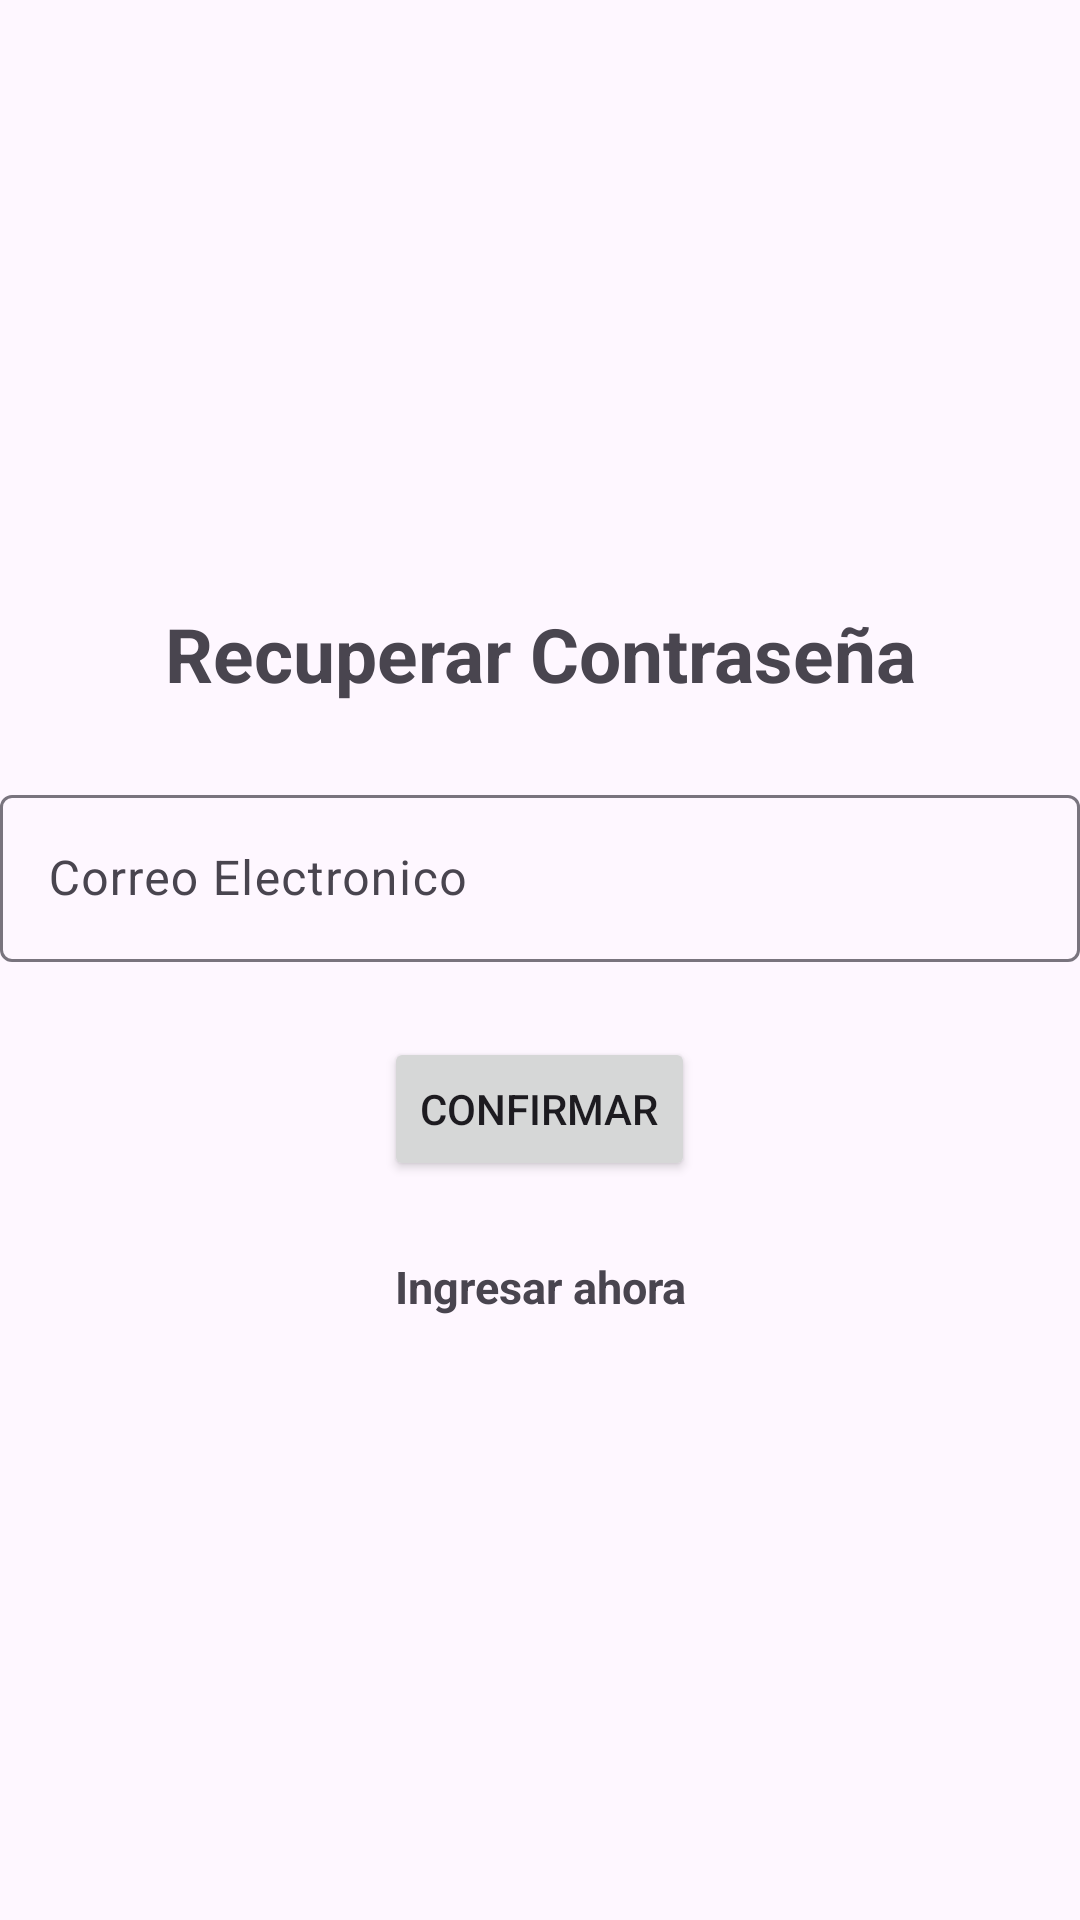

Produce the Android XML layout that renders to this screen, including the resource entries it uses.
<!-- AndroidManifest.xml: application theme Theme.Material3.Light -->
<!-- res/layout/activity_recuperar_contra.xml -->
<?xml version="1.0" encoding="utf-8"?>
<LinearLayout xmlns:android="http://schemas.android.com/apk/res/android"
    xmlns:app="http://schemas.android.com/apk/res-auto"
    xmlns:tools="http://schemas.android.com/tools"
    android:id="@+id/main"
    android:orientation="vertical"
    android:gravity="center"
    android:layout_margin="25dp"
    android:layout_width="match_parent"
    android:layout_height="match_parent"
    tools:context=".RecuperarContra">

    <TextView
        android:id="@+id/confi"
        android:layout_width="match_parent"
        android:layout_height="wrap_content"
        android:layout_marginBottom="25dp"
        android:text="@string/recuperar_contraseña"
        android:textAlignment="center"
        android:textSize="25sp"
        android:textStyle="bold" />

    <com.google.android.material.textfield.TextInputLayout
        android:layout_width="match_parent"
        android:layout_height="wrap_content">

        <com.google.android.material.textfield.TextInputEditText
            android:layout_width="match_parent"
            android:layout_height="wrap_content"
            android:id="@+id/correo"
            android:hint="@string/Correo_recuperacion" />
    </com.google.android.material.textfield.TextInputLayout>

    <ProgressBar
        android:layout_width="wrap_content"
        android:layout_height="wrap_content"
        android:id="@+id/barraProgreso"
        android:visibility="gone"/>

    <Button
        android:id="@+id/btnConfirmar"
        android:layout_width="wrap_content"
        android:layout_height="wrap_content"
        android:layout_marginTop="25dp"
        android:text="@string/confirmar" />

    <TextView
        android:layout_width="match_parent"
        android:layout_height="wrap_content"
        android:id="@+id/IngresarAhora"
        android:text="@string/ingresar_ahora"
        android:textAlignment="center"
        android:textStyle="bold"
        android:textSize="15sp"
        android:layout_marginTop="25dp"/>
    
</LinearLayout>
<!-- resources referenced by this layout -->
<resources>
  <string name="Correo_recuperacion">Correo Electronico</string>
  <string name="confirmar">Confirmar</string>
  <string name="contrase_a">Contraseña</string>
  <string name="ingresar_ahora">Ingresar ahora</string>
</resources>
